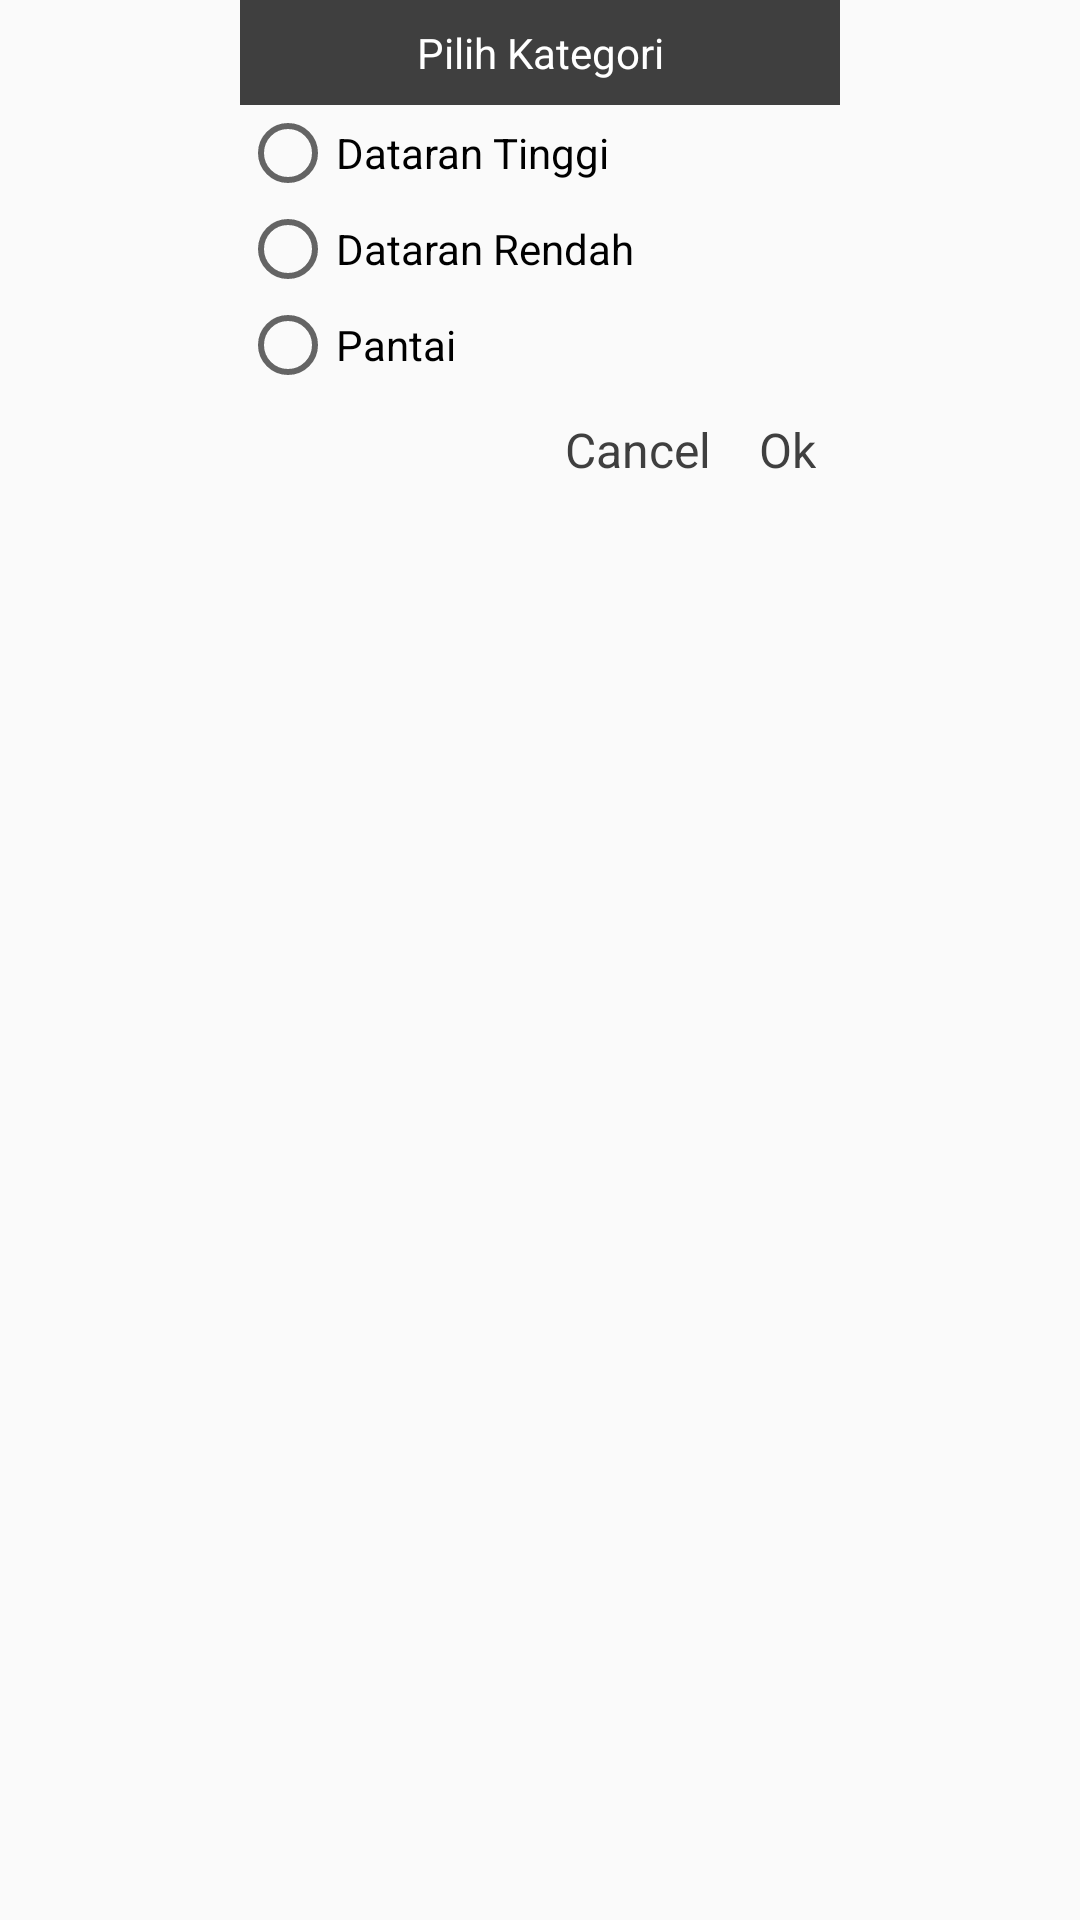

Android layout source for this screen:
<!-- AndroidManifest.xml: application theme AppTheme -->
<!-- res/layout/category_dialog.xml -->
<RelativeLayout xmlns:android="http://schemas.android.com/apk/res/android"
    xmlns:tools="http://schemas.android.com/tools"
    android:layout_width="match_parent"
    android:layout_height="match_parent"
    tools:context=".WisataActivity">

    <LinearLayout
        android:layout_width="wrap_content"
        android:layout_height="wrap_content"
        android:layout_alignParentTop="true"
        android:layout_centerHorizontal="true"
        android:orientation="vertical">

        <RelativeLayout
            android:layout_width="200dp"
            android:layout_height="wrap_content"
            android:background="@color/colorPrimary">

            <TextView
                android:layout_width="match_parent"
                android:layout_height="wrap_content"
                android:layout_margin="@dimen/dimen_8dp"
                android:text="Pilih Kategori"
                android:textAlignment="center"
                android:textColor="@color/colorWhite" />
        </RelativeLayout>

        <RadioGroup
            android:layout_width="wrap_content"
            android:layout_height="wrap_content"
            android:orientation="vertical">

            <RadioButton
                android:id="@+id/rbTinggi"
                android:layout_width="match_parent"
                android:layout_height="wrap_content"
                android:text="Dataran Tinggi" />

            <RadioButton
                android:id="@+id/rbRendah"
                android:layout_width="match_parent"
                android:layout_height="wrap_content"
                android:text="Dataran Rendah" />

            <RadioButton
                android:id="@+id/rbPantai"
                android:layout_width="match_parent"
                android:layout_height="wrap_content"
                android:text="Pantai" />

        </RadioGroup>

        <LinearLayout
            android:layout_width="wrap_content"
            android:layout_height="wrap_content"
            android:layout_gravity="right"
            android:orientation="horizontal">

            <TextView
                android:id="@+id/tvCancel"
                android:layout_width="wrap_content"
                android:layout_height="wrap_content"
                android:layout_margin="@dimen/dimen_8dp"
                android:text="Cancel"
                android:textColor="@color/colorPrimary"
                android:textSize="16sp" />

            <TextView
                android:id="@+id/tvOk"
                android:layout_width="wrap_content"
                android:layout_height="wrap_content"
                android:layout_margin="@dimen/dimen_8dp"
                android:text="Ok"
                android:textColor="@color/colorPrimary"
                android:textSize="16sp" />
        </LinearLayout>
    </LinearLayout>

</RelativeLayout>
<!-- resources referenced by this layout -->
<resources>
  <color name="colorPrimary">#3f3f3f</color>
  <color name="colorWhite">#fff</color>
  <dimen name="dimen_8dp">8dp</dimen>
  <style name="AppTheme" parent="Theme.AppCompat.Light.DarkActionBar">
          
          <item name="colorPrimary">@color/colorPrimary</item>
          <item name="colorPrimaryDark">@color/colorPrimaryDark</item>
          <item name="colorAccent">@color/colorAccent</item>
      </style>
  <color name="colorPrimaryDark">#2b2b2b</color>
  <color name="colorAccent">#3f3f3f</color>
</resources>
